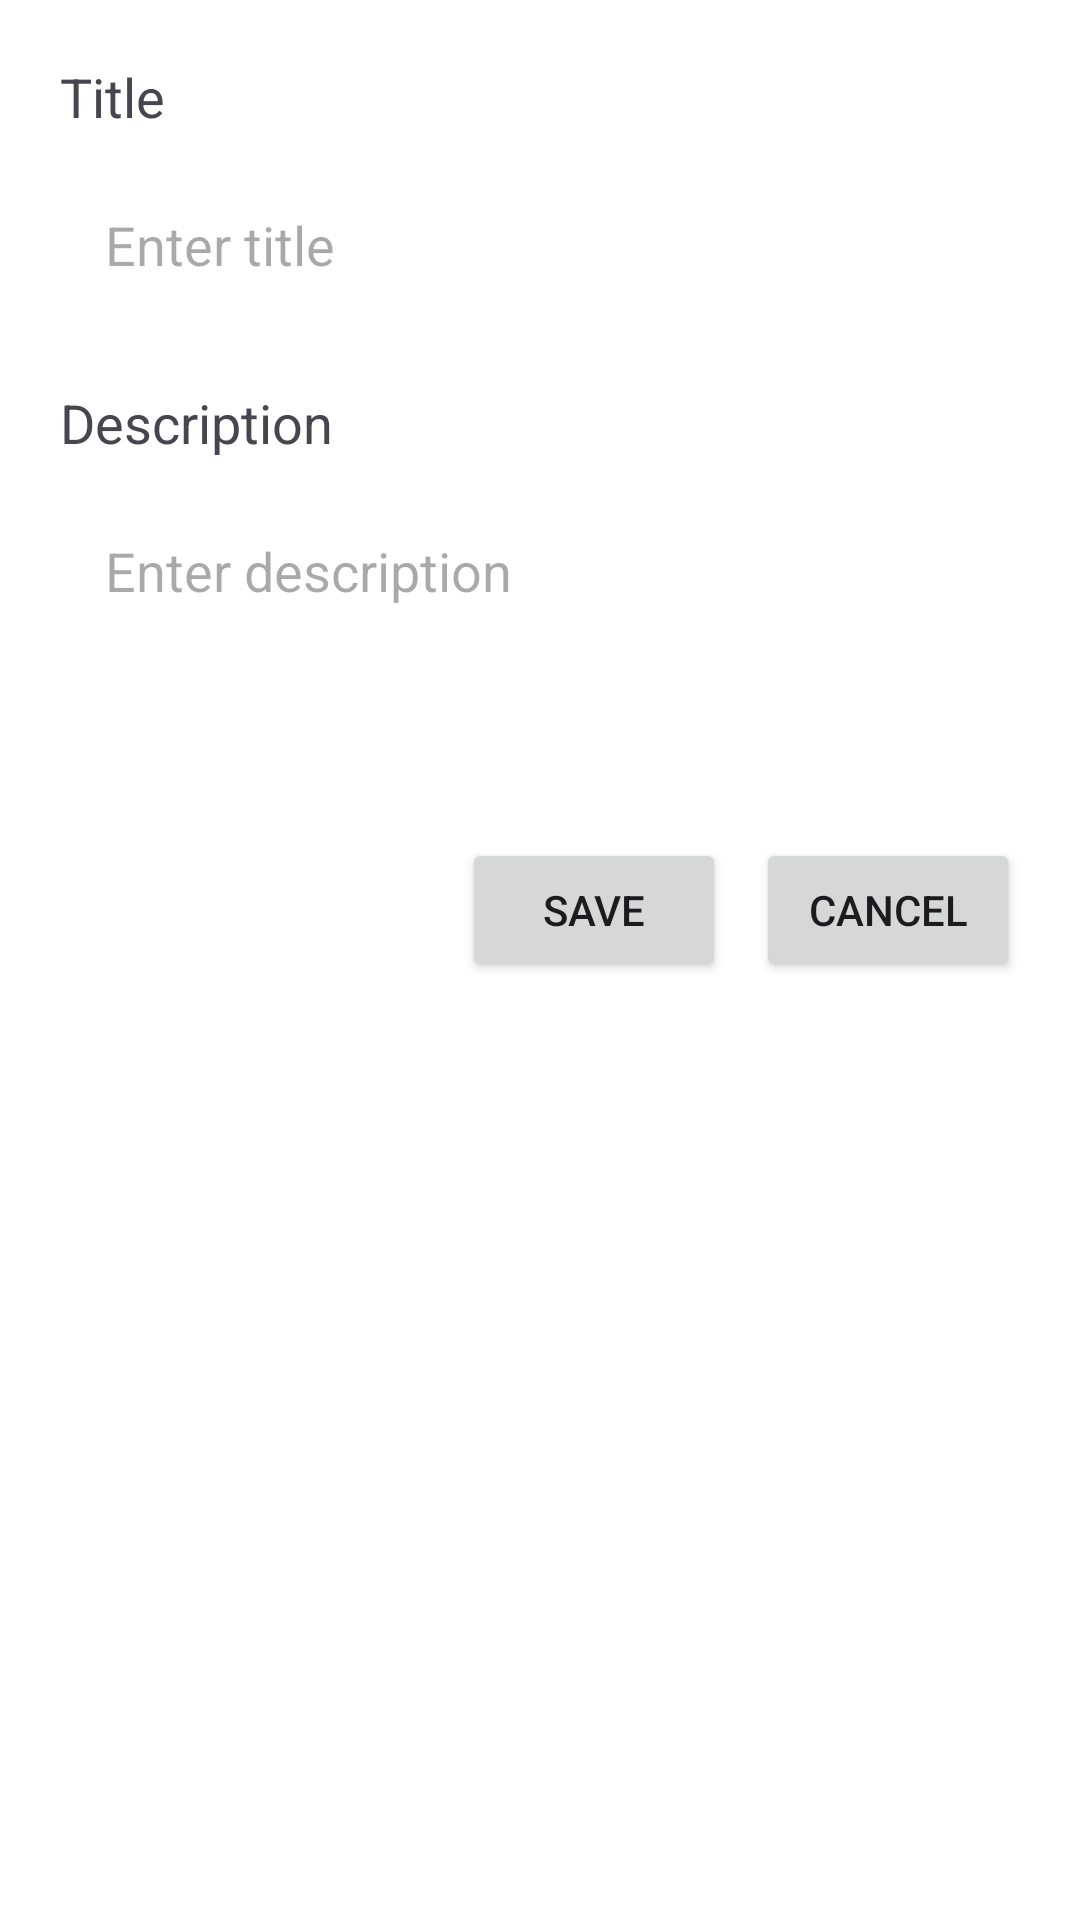

Write the Android layout XML for this screen, with the resource values it uses.
<!-- AndroidManifest.xml: application theme Theme.Material3.Light -->
<!-- res/layout/dialog_add_title.xml -->
<?xml version="1.0" encoding="utf-8"?>
<LinearLayout xmlns:android="http://schemas.android.com/apk/res/android"
    android:layout_width="match_parent"
    android:layout_height="wrap_content"
    android:orientation="vertical"
    android:padding="20dp"
    android:background="@android:color/white">

    <TextView
        android:layout_width="match_parent"
        android:layout_height="wrap_content"
        android:text="@string/titleDialog"
        android:textSize="18sp"
        android:layout_marginBottom="10dp" />

    <EditText
        android:id="@+id/titleInput"
        android:layout_width="match_parent"
        android:layout_height="wrap_content"
        android:hint="@string/enter_title"
        android:background="@android:color/transparent"
        android:padding="15dp"
        android:inputType="text"
        android:lines="1"
        android:maxLines="3"
        android:scrollbars="vertical" />

    <TextView
        android:layout_width="match_parent"
        android:layout_height="wrap_content"
        android:text="@string/descriptionDialog"
        android:textSize="18sp"
        android:layout_marginTop="20dp"
        android:layout_marginBottom="10dp" />

    <EditText
        android:id="@+id/descriptionInput"
        android:layout_width="match_parent"
        android:layout_height="wrap_content"
        android:hint="@string/enter_description"
        android:background="@android:color/transparent"
        android:padding="15dp"
        android:inputType="textMultiLine"
        android:minLines="3"
        android:lines="3"
        android:maxLines="6"
        android:gravity="top"
        android:scrollbars="vertical" />

    <LinearLayout
        android:layout_width="match_parent"
        android:layout_height="wrap_content"
        android:orientation="horizontal"
        android:layout_marginTop="20dp"
        android:gravity="end">

        <Button
            android:id="@+id/saveButton"
            android:layout_width="wrap_content"
            android:layout_height="wrap_content"
            android:text="@string/save" />

        <Button
            android:id="@+id/cancelButton"
            android:layout_width="wrap_content"
            android:layout_height="wrap_content"
            android:text="@string/cancel"
            android:layout_marginStart="10dp" />
    </LinearLayout>
</LinearLayout>
<!-- resources referenced by this layout -->
<resources>
  <string name="cancel">Cancel</string>
  <string name="descriptionDialog">Description</string>
  <string name="enter_description">Enter description</string>
  <string name="enter_title">Enter title</string>
  <string name="save">Save</string>
  <string name="titleDialog">Title</string>
</resources>
